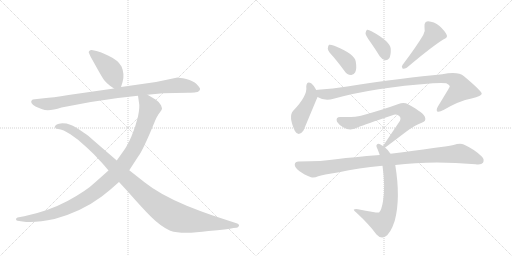
t = 0.00 s
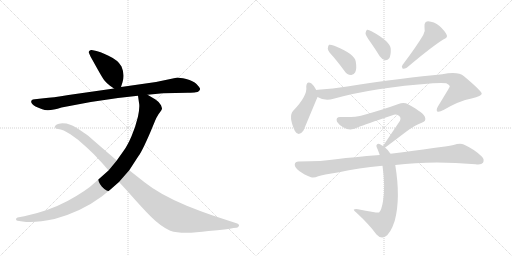
t = 2.00 s
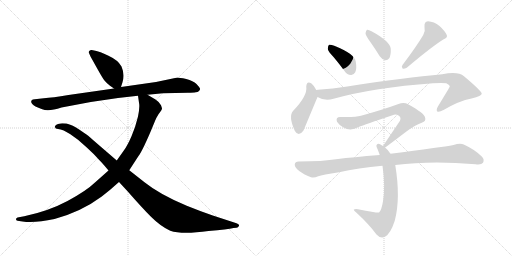
t = 4.00 s
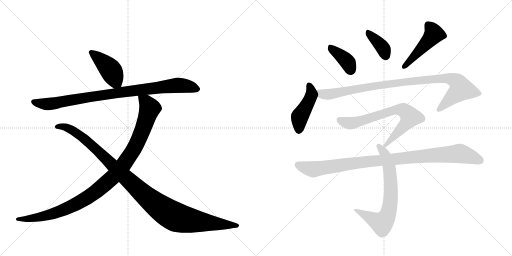
t = 6.00 s
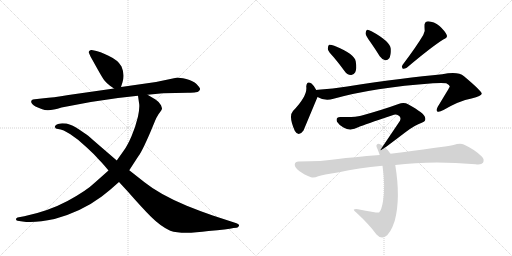
t = 8.00 s
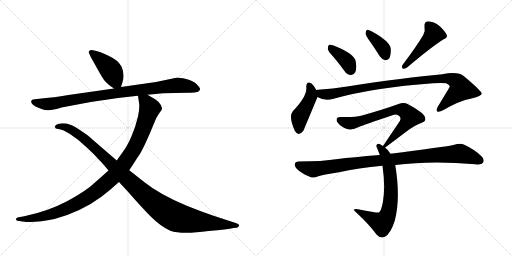
t = 10.00 s

The animated SVG that drew these frames (rendered in a browser with its animation timeline set to each time). Animation: 12 CSS @keyframes rules; one cycle of 10.00 s.

<svg version="1.1" viewBox="0 0 2048 1024" xmlns="http://www.w3.org/2000/svg">
  <g stroke="lightgray" stroke-dasharray="1,1" stroke-width="1" transform="scale(4, 4)">
    <line x1="0" y1="0" x2="256" y2="256"></line>
    <line x1="256" y1="0" x2="0" y2="256"></line>
    <line x1="128" y1="0" x2="128" y2="256"></line>
    <line x1="0" y1="128" x2="256" y2="128"></line>
    <line x1="256" y1="0" x2="512" y2="256"></line>
    <line x1="512" y1="0" x2="256" y2="256"></line>
    <line x1="384" y1="0" x2="384" y2="256"></line>
    <line x1="256" y1="128" x2="512" y2="128"></line>
  </g>
<g transform="scale(1, -1) translate(0, -850)">
   <style type="text/css">
    @keyframes keyframes0 {
      from {
       stroke: black;
       stroke-dashoffset: 429;
       stroke-width: 128;
       }
       58% {
       animation-timing-function: step-end;
       stroke: black;
       stroke-dashoffset: 0;
       stroke-width: 128;
       }
       to {
       stroke: black;
       stroke-width: 1024;
       }
       }
       #make-me-a-hanzi-animation-0 {
         animation: keyframes0 0.599121s both;
         animation-delay: 0.000000s;
         animation-timing-function: linear;
       }
    @keyframes keyframes1 {
      from {
       stroke: black;
       stroke-dashoffset: 919;
       stroke-width: 128;
       }
       75% {
       animation-timing-function: step-end;
       stroke: black;
       stroke-dashoffset: 0;
       stroke-width: 128;
       }
       to {
       stroke: black;
       stroke-width: 1024;
       }
       }
       #make-me-a-hanzi-animation-1 {
         animation: keyframes1 0.997884s both;
         animation-delay: 0.599121s;
         animation-timing-function: linear;
       }
    @keyframes keyframes2 {
      from {
       stroke: black;
       stroke-dashoffset: 1058;
       stroke-width: 128;
       }
       77% {
       animation-timing-function: step-end;
       stroke: black;
       stroke-dashoffset: 0;
       stroke-width: 128;
       }
       to {
       stroke: black;
       stroke-width: 1024;
       }
       }
       #make-me-a-hanzi-animation-2 {
         animation: keyframes2 1.111003s both;
         animation-delay: 1.597005s;
         animation-timing-function: linear;
       }
    @keyframes keyframes3 {
      from {
       stroke: black;
       stroke-dashoffset: 1108;
       stroke-width: 128;
       }
       78% {
       animation-timing-function: step-end;
       stroke: black;
       stroke-dashoffset: 0;
       stroke-width: 128;
       }
       to {
       stroke: black;
       stroke-width: 1024;
       }
       }
       #make-me-a-hanzi-animation-3 {
         animation: keyframes3 1.151693s both;
         animation-delay: 2.708008s;
         animation-timing-function: linear;
       }
    @keyframes keyframes4 {
      from {
       stroke: black;
       stroke-dashoffset: 388;
       stroke-width: 128;
       }
       56% {
       animation-timing-function: step-end;
       stroke: black;
       stroke-dashoffset: 0;
       stroke-width: 128;
       }
       to {
       stroke: black;
       stroke-width: 1024;
       }
       }
       #make-me-a-hanzi-animation-4 {
         animation: keyframes4 0.565755s both;
         animation-delay: 3.859701s;
         animation-timing-function: linear;
       }
    @keyframes keyframes5 {
      from {
       stroke: black;
       stroke-dashoffset: 377;
       stroke-width: 128;
       }
       55% {
       animation-timing-function: step-end;
       stroke: black;
       stroke-dashoffset: 0;
       stroke-width: 128;
       }
       to {
       stroke: black;
       stroke-width: 1024;
       }
       }
       #make-me-a-hanzi-animation-5 {
         animation: keyframes5 0.556803s both;
         animation-delay: 4.425456s;
         animation-timing-function: linear;
       }
    @keyframes keyframes6 {
      from {
       stroke: black;
       stroke-dashoffset: 476;
       stroke-width: 128;
       }
       61% {
       animation-timing-function: step-end;
       stroke: black;
       stroke-dashoffset: 0;
       stroke-width: 128;
       }
       to {
       stroke: black;
       stroke-width: 1024;
       }
       }
       #make-me-a-hanzi-animation-6 {
         animation: keyframes6 0.637370s both;
         animation-delay: 4.982259s;
         animation-timing-function: linear;
       }
    @keyframes keyframes7 {
      from {
       stroke: black;
       stroke-dashoffset: 447;
       stroke-width: 128;
       }
       59% {
       animation-timing-function: step-end;
       stroke: black;
       stroke-dashoffset: 0;
       stroke-width: 128;
       }
       to {
       stroke: black;
       stroke-width: 1024;
       }
       }
       #make-me-a-hanzi-animation-7 {
         animation: keyframes7 0.613770s both;
         animation-delay: 5.619629s;
         animation-timing-function: linear;
       }
    @keyframes keyframes8 {
      from {
       stroke: black;
       stroke-dashoffset: 982;
       stroke-width: 128;
       }
       76% {
       animation-timing-function: step-end;
       stroke: black;
       stroke-dashoffset: 0;
       stroke-width: 128;
       }
       to {
       stroke: black;
       stroke-width: 1024;
       }
       }
       #make-me-a-hanzi-animation-8 {
         animation: keyframes8 1.049154s both;
         animation-delay: 6.233398s;
         animation-timing-function: linear;
       }
    @keyframes keyframes9 {
      from {
       stroke: black;
       stroke-dashoffset: 716;
       stroke-width: 128;
       }
       70% {
       animation-timing-function: step-end;
       stroke: black;
       stroke-dashoffset: 0;
       stroke-width: 128;
       }
       to {
       stroke: black;
       stroke-width: 1024;
       }
       }
       #make-me-a-hanzi-animation-9 {
         animation: keyframes9 0.832682s both;
         animation-delay: 7.282552s;
         animation-timing-function: linear;
       }
    @keyframes keyframes10 {
      from {
       stroke: black;
       stroke-dashoffset: 705;
       stroke-width: 128;
       }
       70% {
       animation-timing-function: step-end;
       stroke: black;
       stroke-dashoffset: 0;
       stroke-width: 128;
       }
       to {
       stroke: black;
       stroke-width: 1024;
       }
       }
       #make-me-a-hanzi-animation-10 {
         animation: keyframes10 0.823730s both;
         animation-delay: 8.115234s;
         animation-timing-function: linear;
       }
    @keyframes keyframes11 {
      from {
       stroke: black;
       stroke-dashoffset: 995;
       stroke-width: 128;
       }
       76% {
       animation-timing-function: step-end;
       stroke: black;
       stroke-dashoffset: 0;
       stroke-width: 128;
       }
       to {
       stroke: black;
       stroke-width: 1024;
       }
       }
       #make-me-a-hanzi-animation-11 {
         animation: keyframes11 1.059733s both;
         animation-delay: 8.938965s;
         animation-timing-function: linear;
       }
</style>
<path d="M 484 502 L 490 521 Q 500 552 486 584 Q 473 609 434 627 Q 395 645 386 646 L 367 650 Q 362 651 358 647 Q 354 643 355 640 L 362 624 L 391 572 Q 410 538 417 529 Q 424 520 440 507 L 456 496 C 477 481 477 481 484 502 Z" fill="lightgray"></path> 
<path d="M 590 471 L 652 477 L 752 479 Q 775 480 783 481 Q 791 481 796 486 Q 801 490 800 496 Q 798 501 786 514 Q 773 527 745 534 Q 716 540 710 540 L 624 522 L 484 502 L 456 496 L 274 470 Q 209 459 175 457 L 139 453 Q 130 452 128 450 Q 117 439 142 424 Q 157 417 169 413 Q 193 402 246 420 L 363 442 Q 455 458 552 467 L 590 471 Z" fill="lightgray"></path> 
<path d="M 434 168 L 381 121 Q 346 87 270 46 Q 193 5 97 -15 L 70 -20 Q 64 -22 64 -27 Q 64 -32 70 -33 L 90 -36 Q 139 -43 218 -26 Q 325 3 407 64 Q 442 91 476 122 L 517 169 L 554 226 Q 568 244 600 318 L 620 366 Q 625 379 634 393 L 642 404 Q 647 411 648 415 Q 648 418 644 429 Q 640 440 622 452 L 590 471 C 564 486 548 496 552 467 L 556 439 Q 560 424 552 384 Q 542 342 526 305 Q 510 268 496 249 L 467 208 L 434 168 Z" fill="lightgray"></path> 
<path d="M 476 122 L 512 83 Q 566 21 604 -17 Q 642 -55 681 -73 Q 728 -89 834 -74 Q 911 -67 934 -62 L 946 -61 Q 953 -60 956 -53 Q 958 -47 946 -43 L 851 -12 Q 804 4 747 27 Q 639 72 578 121 L 517 169 L 467 208 L 372 290 Q 351 310 337 318 Q 299 345 281 351 L 266 356 Q 264 357 249 357 Q 234 356 227 352 Q 219 347 219 343 Q 221 334 232 334 Q 242 333 255 328 L 280 314 L 312 291 L 346 261 Q 376 234 397 210 Q 412 195 434 168 L 476 122 Z" fill="lightgray"></path> 
<path d="M 1335 621 Q 1356 596 1378 566 Q 1388 551 1404 550 Q 1414 549 1421 561 Q 1428 574 1423 604 Q 1419 634 1337 667 Q 1322 673 1316 671 Q 1312 668 1311 655 Q 1312 645 1335 621 Z" fill="lightgray"></path> 
<path d="M 1480 684 Q 1499 657 1519 625 Q 1528 612 1541 609 Q 1550 608 1557 617 Q 1564 629 1563 655 Q 1560 685 1486 725 Q 1474 732 1468 731 Q 1464 728 1462 717 Q 1463 707 1480 684 Z" fill="lightgray"></path> 
<path d="M 1693 710 Q 1666 664 1610 590 Q 1604 583 1611 575 Q 1618 574 1627 579 Q 1724 661 1773 692 Q 1792 699 1787 710 Q 1780 726 1758 746 Q 1736 764 1712 765 Q 1696 764 1698 742 Q 1702 727 1693 710 Z" fill="lightgray"></path> 
<path d="M 1265 490 Q 1255 509 1246 516 Q 1227 529 1225 504 Q 1231 467 1172 406 Q 1153 385 1179 327 Q 1194 300 1214 328 L 1270 462 C 1275 473 1275 473 1265 490 Z" fill="lightgray"></path> 
<path d="M 1270 462 Q 1300 444 1334 455 Q 1496 500 1732 517 Q 1769 520 1785 517 Q 1800 510 1799 503 Q 1799 502 1751 423 Q 1744 410 1749 404 Q 1756 400 1774 410 Q 1837 447 1886 456 Q 1928 466 1927 476 Q 1926 486 1856 545 Q 1832 566 1769 553 Q 1622 540 1389 504 Q 1331 495 1272 491 Q 1268 491 1265 490 C 1235 487 1242 474 1270 462 Z" fill="lightgray"></path> 
<path d="M 1540 260 Q 1543 261 1623 322 Q 1660 350 1687 359 Q 1706 365 1700 381 Q 1697 397 1634 432 Q 1616 442 1594 434 Q 1534 412 1444 387 Q 1420 380 1363 382 Q 1341 383 1348 363 Q 1355 351 1374 340 Q 1402 324 1435 342 Q 1457 351 1570 389 Q 1583 395 1594 388 Q 1606 381 1600 367 L 1532 266 C 1517 244 1517 244 1540 260 Z" fill="lightgray"></path> 
<path d="M 1562 235 Q 1553 250 1540 260 L 1532 266 Q 1526 270 1522 272 Q 1512 279 1507 271 Q 1503 267 1510 254 Q 1514 244 1519 230 L 1530 187 Q 1542 103 1532 45 Q 1526 8 1516 0 Q 1513 -3 1432 13 Q 1422 16 1416 12 Q 1412 11 1426 -1 Q 1478 -49 1506 -88 Q 1522 -106 1540 -97 Q 1562 -85 1579 -33 Q 1603 57 1581 190 L 1562 235 Z" fill="lightgray"></path> 
<path d="M 1581 190 Q 1725 209 1902 193 Q 1926 190 1932 199 Q 1939 212 1927 224 Q 1899 252 1855 272 Q 1840 278 1814 270 Q 1766 261 1562 235 L 1519 230 Q 1408 221 1352 214 Q 1288 204 1194 204 Q 1181 204 1179 193 Q 1178 180 1197 166 Q 1213 153 1244 141 Q 1256 137 1273 145 Q 1289 151 1356 161 Q 1432 179 1530 187 L 1581 190 Z" fill="lightgray"></path> 
      <clipPath id="make-me-a-hanzi-clip-0">
      <path d="M 484 502 L 490 521 Q 500 552 486 584 Q 473 609 434 627 Q 395 645 386 646 L 367 650 Q 362 651 358 647 Q 354 643 355 640 L 362 624 L 391 572 Q 410 538 417 529 Q 424 520 440 507 L 456 496 C 477 481 477 481 484 502 Z" fill="lightgray"></path>
      </clipPath>
      <path clip-path="url(#make-me-a-hanzi-clip-0)" d="M 365 640 L 433 581 L 475 510 " fill="none" id="make-me-a-hanzi-animation-0" stroke-dasharray="301 602" stroke-linecap="round"></path>

      <clipPath id="make-me-a-hanzi-clip-1">
      <path d="M 590 471 L 652 477 L 752 479 Q 775 480 783 481 Q 791 481 796 486 Q 801 490 800 496 Q 798 501 786 514 Q 773 527 745 534 Q 716 540 710 540 L 624 522 L 484 502 L 456 496 L 274 470 Q 209 459 175 457 L 139 453 Q 130 452 128 450 Q 117 439 142 424 Q 157 417 169 413 Q 193 402 246 420 L 363 442 Q 455 458 552 467 L 590 471 Z" fill="lightgray"></path>
      </clipPath>
      <path clip-path="url(#make-me-a-hanzi-clip-1)" d="M 136 443 L 156 436 L 212 435 L 406 470 L 709 509 L 758 504 L 790 494 " fill="none" id="make-me-a-hanzi-animation-1" stroke-dasharray="791 1582" stroke-linecap="round"></path>

      <clipPath id="make-me-a-hanzi-clip-2">
      <path d="M 434 168 L 381 121 Q 346 87 270 46 Q 193 5 97 -15 L 70 -20 Q 64 -22 64 -27 Q 64 -32 70 -33 L 90 -36 Q 139 -43 218 -26 Q 325 3 407 64 Q 442 91 476 122 L 517 169 L 554 226 Q 568 244 600 318 L 620 366 Q 625 379 634 393 L 642 404 Q 647 411 648 415 Q 648 418 644 429 Q 640 440 622 452 L 590 471 C 564 486 548 496 552 467 L 556 439 Q 560 424 552 384 Q 542 342 526 305 Q 510 268 496 249 L 467 208 L 434 168 Z" fill="lightgray"></path>
      </clipPath>
      <path clip-path="url(#make-me-a-hanzi-clip-2)" d="M 559 461 L 586 439 L 599 417 L 586 373 L 539 261 L 495 192 L 458 148 L 373 75 L 275 20 L 172 -15 L 120 -25 L 71 -26 " fill="none" id="make-me-a-hanzi-animation-2" stroke-dasharray="930 1860" stroke-linecap="round"></path>

      <clipPath id="make-me-a-hanzi-clip-3">
      <path d="M 476 122 L 512 83 Q 566 21 604 -17 Q 642 -55 681 -73 Q 728 -89 834 -74 Q 911 -67 934 -62 L 946 -61 Q 953 -60 956 -53 Q 958 -47 946 -43 L 851 -12 Q 804 4 747 27 Q 639 72 578 121 L 517 169 L 467 208 L 372 290 Q 351 310 337 318 Q 299 345 281 351 L 266 356 Q 264 357 249 357 Q 234 356 227 352 Q 219 347 219 343 Q 221 334 232 334 Q 242 333 255 328 L 280 314 L 312 291 L 346 261 Q 376 234 397 210 Q 412 195 434 168 L 476 122 Z" fill="lightgray"></path>
      </clipPath>
      <path clip-path="url(#make-me-a-hanzi-clip-3)" d="M 228 343 L 261 342 L 320 309 L 582 66 L 691 -13 L 781 -35 L 947 -52 " fill="none" id="make-me-a-hanzi-animation-3" stroke-dasharray="980 1960" stroke-linecap="round"></path>

      <clipPath id="make-me-a-hanzi-clip-4">
      <path d="M 1335 621 Q 1356 596 1378 566 Q 1388 551 1404 550 Q 1414 549 1421 561 Q 1428 574 1423 604 Q 1419 634 1337 667 Q 1322 673 1316 671 Q 1312 668 1311 655 Q 1312 645 1335 621 Z" fill="lightgray"></path>
      </clipPath>
      <path clip-path="url(#make-me-a-hanzi-clip-4)" d="M 1320 665 L 1331 650 L 1382 611 L 1405 568 " fill="none" id="make-me-a-hanzi-animation-4" stroke-dasharray="260 520" stroke-linecap="round"></path>

      <clipPath id="make-me-a-hanzi-clip-5">
      <path d="M 1480 684 Q 1499 657 1519 625 Q 1528 612 1541 609 Q 1550 608 1557 617 Q 1564 629 1563 655 Q 1560 685 1486 725 Q 1474 732 1468 731 Q 1464 728 1462 717 Q 1463 707 1480 684 Z" fill="lightgray"></path>
      </clipPath>
      <path clip-path="url(#make-me-a-hanzi-clip-5)" d="M 1471 722 L 1524 668 L 1542 626 " fill="none" id="make-me-a-hanzi-animation-5" stroke-dasharray="249 498" stroke-linecap="round"></path>

      <clipPath id="make-me-a-hanzi-clip-6">
      <path d="M 1693 710 Q 1666 664 1610 590 Q 1604 583 1611 575 Q 1618 574 1627 579 Q 1724 661 1773 692 Q 1792 699 1787 710 Q 1780 726 1758 746 Q 1736 764 1712 765 Q 1696 764 1698 742 Q 1702 727 1693 710 Z" fill="lightgray"></path>
      </clipPath>
      <path clip-path="url(#make-me-a-hanzi-clip-6)" d="M 1714 748 L 1736 714 L 1643 608 L 1614 583 " fill="none" id="make-me-a-hanzi-animation-6" stroke-dasharray="348 696" stroke-linecap="round"></path>

      <clipPath id="make-me-a-hanzi-clip-7">
      <path d="M 1265 490 Q 1255 509 1246 516 Q 1227 529 1225 504 Q 1231 467 1172 406 Q 1153 385 1179 327 Q 1194 300 1214 328 L 1270 462 C 1275 473 1275 473 1265 490 Z" fill="lightgray"></path>
      </clipPath>
      <path clip-path="url(#make-me-a-hanzi-clip-7)" d="M 1236 508 L 1245 486 L 1244 465 L 1199 384 L 1195 331 " fill="none" id="make-me-a-hanzi-animation-7" stroke-dasharray="319 638" stroke-linecap="round"></path>

      <clipPath id="make-me-a-hanzi-clip-8">
      <path d="M 1270 462 Q 1300 444 1334 455 Q 1496 500 1732 517 Q 1769 520 1785 517 Q 1800 510 1799 503 Q 1799 502 1751 423 Q 1744 410 1749 404 Q 1756 400 1774 410 Q 1837 447 1886 456 Q 1928 466 1927 476 Q 1926 486 1856 545 Q 1832 566 1769 553 Q 1622 540 1389 504 Q 1331 495 1272 491 Q 1268 491 1265 490 C 1235 487 1242 474 1270 462 Z" fill="lightgray"></path>
      </clipPath>
      <path clip-path="url(#make-me-a-hanzi-clip-8)" d="M 1269 484 L 1303 472 L 1610 522 L 1783 537 L 1824 526 L 1845 493 L 1754 409 " fill="none" id="make-me-a-hanzi-animation-8" stroke-dasharray="854 1708" stroke-linecap="round"></path>

      <clipPath id="make-me-a-hanzi-clip-9">
      <path d="M 1540 260 Q 1543 261 1623 322 Q 1660 350 1687 359 Q 1706 365 1700 381 Q 1697 397 1634 432 Q 1616 442 1594 434 Q 1534 412 1444 387 Q 1420 380 1363 382 Q 1341 383 1348 363 Q 1355 351 1374 340 Q 1402 324 1435 342 Q 1457 351 1570 389 Q 1583 395 1594 388 Q 1606 381 1600 367 L 1532 266 C 1517 244 1517 244 1540 260 Z" fill="lightgray"></path>
      </clipPath>
      <path clip-path="url(#make-me-a-hanzi-clip-9)" d="M 1358 370 L 1379 360 L 1407 357 L 1581 411 L 1617 407 L 1641 382 L 1639 377 L 1601 328 L 1538 266 " fill="none" id="make-me-a-hanzi-animation-9" stroke-dasharray="588 1176" stroke-linecap="round"></path>

      <clipPath id="make-me-a-hanzi-clip-10">
      <path d="M 1562 235 Q 1553 250 1540 260 L 1532 266 Q 1526 270 1522 272 Q 1512 279 1507 271 Q 1503 267 1510 254 Q 1514 244 1519 230 L 1530 187 Q 1542 103 1532 45 Q 1526 8 1516 0 Q 1513 -3 1432 13 Q 1422 16 1416 12 Q 1412 11 1426 -1 Q 1478 -49 1506 -88 Q 1522 -106 1540 -97 Q 1562 -85 1579 -33 Q 1603 57 1581 190 L 1562 235 Z" fill="lightgray"></path>
      </clipPath>
      <path clip-path="url(#make-me-a-hanzi-clip-10)" d="M 1515 266 L 1538 236 L 1558 177 L 1564 76 L 1552 -7 L 1528 -43 L 1420 11 " fill="none" id="make-me-a-hanzi-animation-10" stroke-dasharray="577 1154" stroke-linecap="round"></path>

      <clipPath id="make-me-a-hanzi-clip-11">
      <path d="M 1581 190 Q 1725 209 1902 193 Q 1926 190 1932 199 Q 1939 212 1927 224 Q 1899 252 1855 272 Q 1840 278 1814 270 Q 1766 261 1562 235 L 1519 230 Q 1408 221 1352 214 Q 1288 204 1194 204 Q 1181 204 1179 193 Q 1178 180 1197 166 Q 1213 153 1244 141 Q 1256 137 1273 145 Q 1289 151 1356 161 Q 1432 179 1530 187 L 1581 190 Z" fill="lightgray"></path>
      </clipPath>
      <path clip-path="url(#make-me-a-hanzi-clip-11)" d="M 1192 191 L 1255 173 L 1473 205 L 1839 236 L 1920 208 " fill="none" id="make-me-a-hanzi-animation-11" stroke-dasharray="867 1734" stroke-linecap="round"></path>

</g>
</svg>
